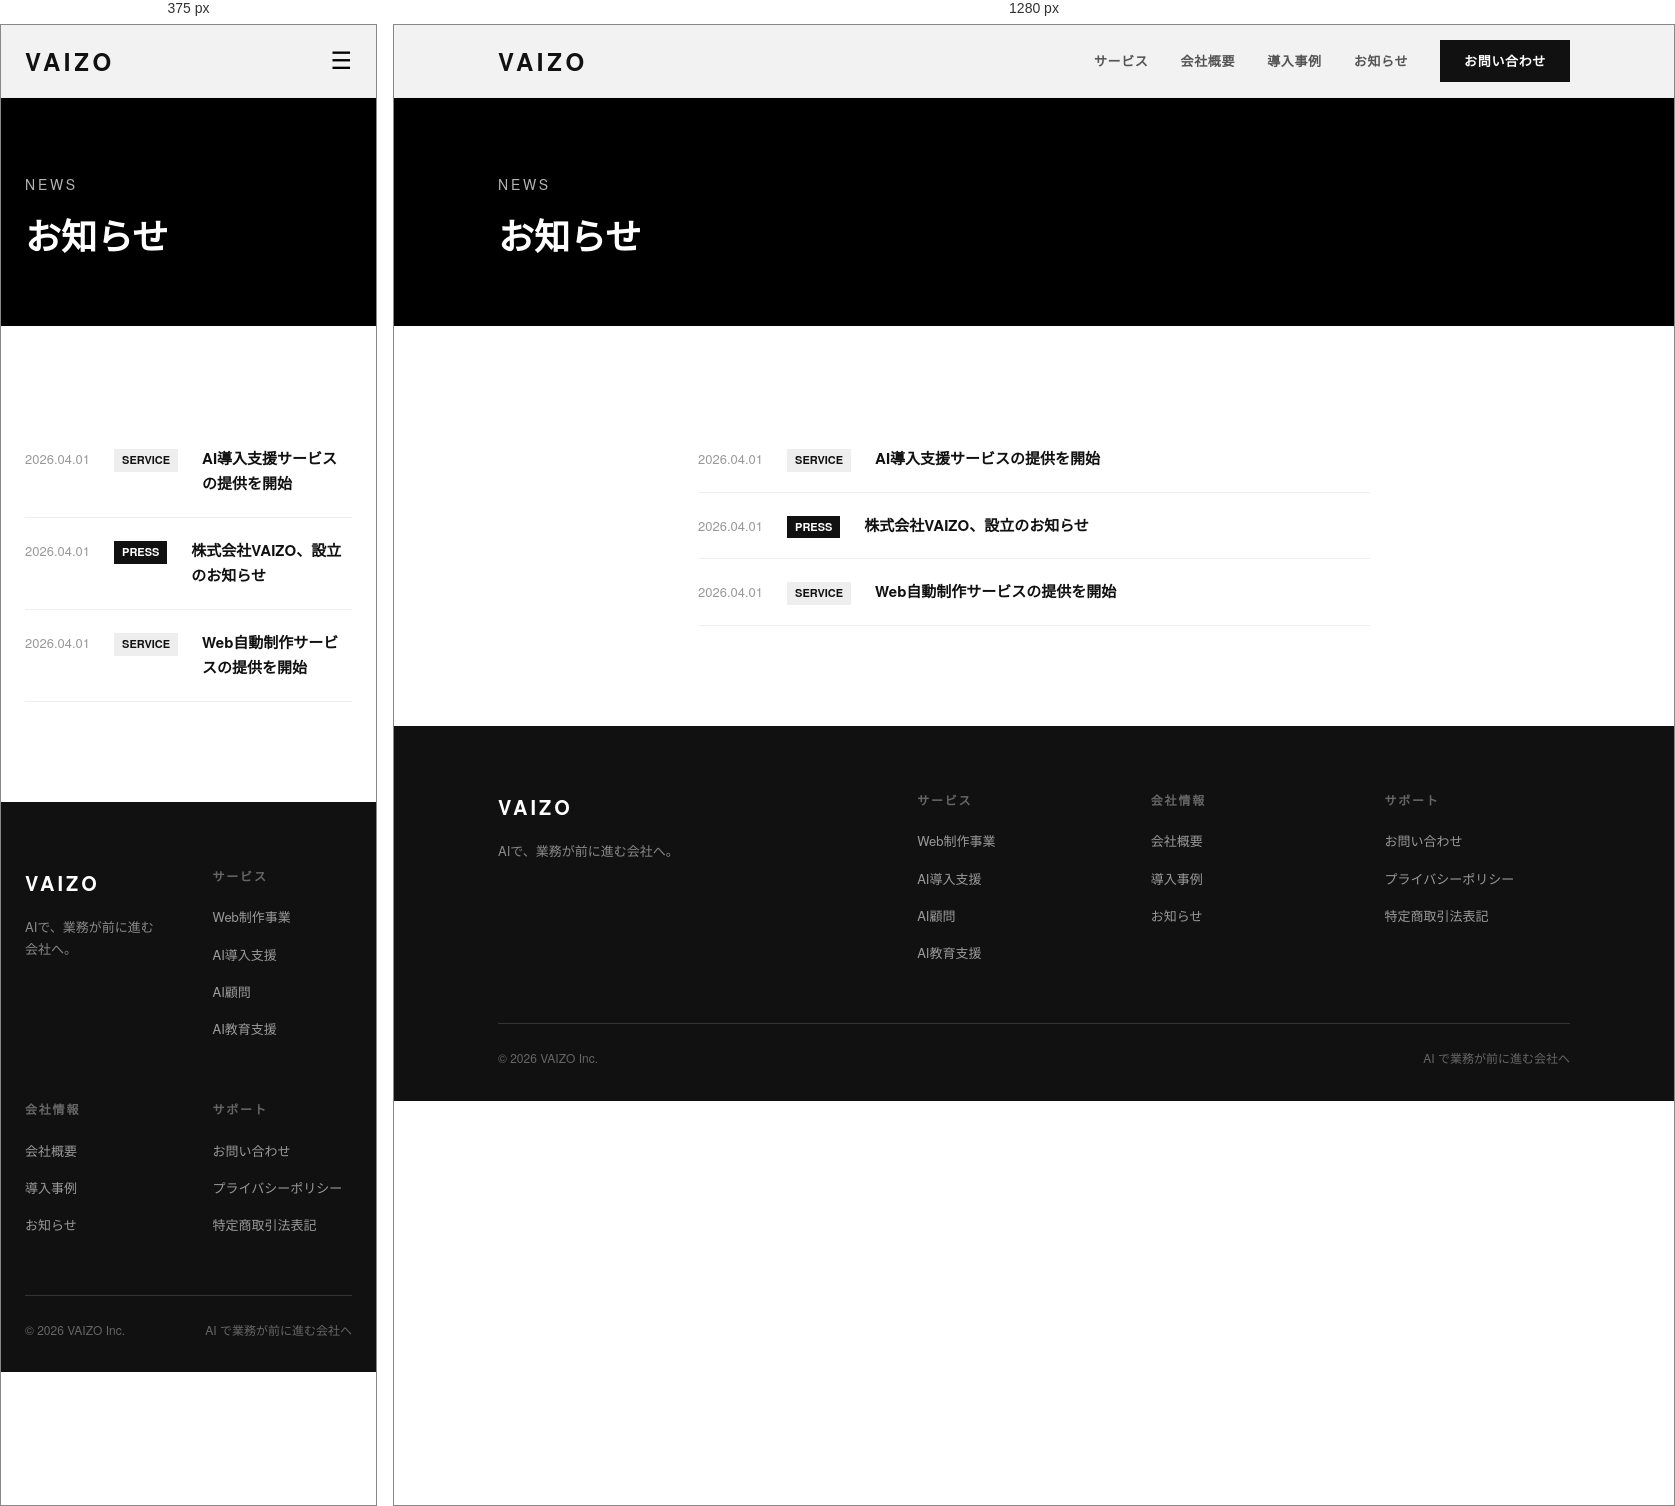
Rendered at 375 px and 1280 px, left to right.

<!-- file: index.html -->
<!DOCTYPE html>
<html lang="ja">
<head>
  <meta charset="UTF-8">
  <meta name="viewport" content="width=device-width, initial-scale=1.0">
  <title>お知らせ | VAIZO</title>
  <meta name="description" content="株式会社VAIZOのニュース・お知らせ一覧。">
  <link rel="stylesheet" href="/style.css">
</head>
<body>
  <header class="header"><div class="header-inner"><div class="logo"><a href="/">VAIZO</a></div><button class="menu-toggle" aria-label="Menu">&#9776;</button><nav class="nav"><a href="/service/">サービス</a><a href="/about.html">会社概要</a><a href="/case/">導入事例</a><a href="/news/">お知らせ</a><a href="/contact/" class="btn btn-primary btn-sm">お問い合わせ</a></nav></div></header>

  <section class="page-header">
    <div class="container">
      <p class="section-label">NEWS</p>
      <h1>お知らせ</h1>
    </div>
  </section>

  <section class="section">
    <div class="container narrow">
      <a href="/news/2026-04-01-ai-service-launch.html" class="news-item">
        <span class="news-date">2026.04.01</span>
        <span class="news-tag news-tag-service">SERVICE</span>
        <span class="news-title">AI導入支援サービスの提供を開始</span>
      </a>
      <a href="/news/2026-04-01-company-launch.html" class="news-item">
        <span class="news-date">2026.04.01</span>
        <span class="news-tag news-tag-press">PRESS</span>
        <span class="news-title">株式会社VAIZO、設立のお知らせ</span>
      </a>
      <a href="/news/2026-04-01-web-service-launch.html" class="news-item">
        <span class="news-date">2026.04.01</span>
        <span class="news-tag news-tag-service">SERVICE</span>
        <span class="news-title">Web自動制作サービスの提供を開始</span>
      </a>
    </div>
  </section>
  <footer class="footer"><div class="container"><div class="footer-inner"><div><div class="footer-logo">VAIZO</div><p class="footer-desc">AIで、業務が前に進む会社へ。</p></div><div><div class="footer-heading">サービス</div><ul class="footer-links"><li><a href="/service/web.html">Web制作事業</a></li><li><a href="/service/ai-implementation.html">AI導入支援</a></li><li><a href="/service/ai-advisor.html">AI顧問</a></li><li><a href="/service/ai-education.html">AI教育支援</a></li></ul></div><div><div class="footer-heading">会社情報</div><ul class="footer-links"><li><a href="/about.html">会社概要</a></li><li><a href="/case/">導入事例</a></li><li><a href="/news/">お知らせ</a></li></ul></div><div><div class="footer-heading">サポート</div><ul class="footer-links"><li><a href="/contact/">お問い合わせ</a></li><li><a href="/privacy.html">プライバシーポリシー</a></li><li><a href="/legal.html">特定商取引法表記</a></li></ul></div></div><div class="footer-bottom"><span>&copy; 2026 VAIZO Inc.</span><span>AI で業務が前に進む会社へ</span></div></div></footer>
  <script src="/main.js"></script>
  <script src="/stars-animation.js"></script>
</body>
</html>

/* @media block from style.css */
@media (max-width:768px){.lp-fail-list{grid-template-columns:1fr;}.lp-reason{flex-direction:column;gap:12px;}.lp-reason-num{font-size:48px;}}

/* @media block from style.css */
@media (max-width:768px){.partner-grid{grid-template-columns:1fr;}.partner-card{flex-direction:column;text-align:center;}.partner-logo-wrap{width:100px;height:50px;}}

/* @media block from style.css */
@media (max-width:768px){.card-grid-5{grid-template-columns:1fr;}.recruit-mission-split{grid-template-columns:1fr;gap:32px;}.recruit-culture-item{flex-direction:column;gap:8px;}.recruit-culture-label{min-width:auto;}.recruit-position-header,.recruit-position-body{padding-left:20px;padding-right:20px;}}

/* @media block from style.css */
@media (max-width:768px){.hero-title{font-size:32px;}.hero{padding:140px 0 80px;}.hero-stats{gap:24px;flex-wrap:wrap;}.card-grid-2,.card-grid-3{grid-template-columns:1fr;}.service-card{padding:32px 24px;}.flow-steps{flex-direction:column;}.pricing-grid{grid-template-columns:1fr;}.pricing-card-popular{transform:none;}.form-grid{grid-template-columns:1fr;}.team-grid{grid-template-columns:1fr;}.team-card{flex-direction:column;}.footer-inner{grid-template-columns:1fr 1fr;}.nav{display:none;}.nav.open{display:flex;flex-direction:column;position:absolute;top:72px;left:0;right:0;background:#fff;padding:24px;border-bottom:1px solid #eee;gap:16px;}.menu-toggle{display:block;}.cycle-grid{grid-template-columns:1fr 1fr;}.section-title{font-size:28px;}.info-dl{grid-template-columns:120px 1fr;}}